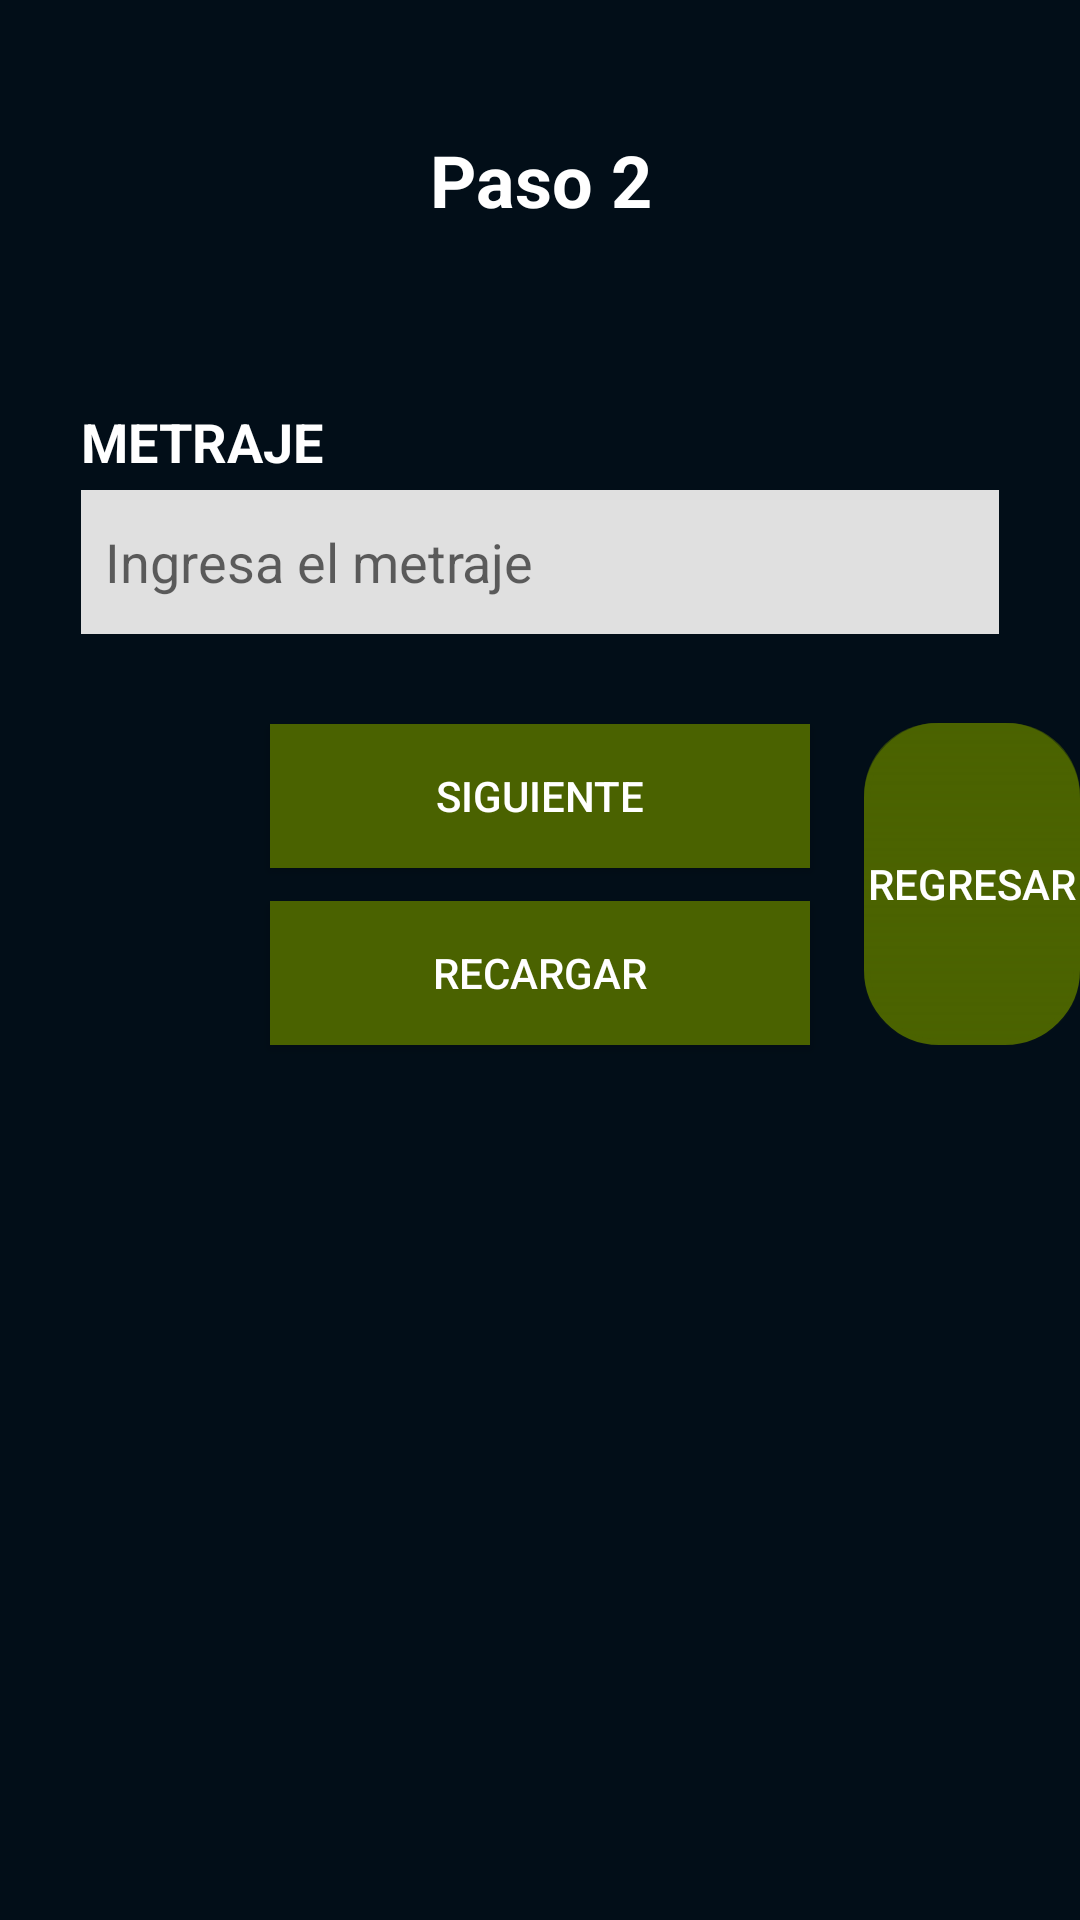

Android layout source for this screen:
<!-- AndroidManifest.xml: application theme Theme.AppV2 -->
<!-- res/layout/fragment_registrando2.xml -->
<LinearLayout xmlns:android="http://schemas.android.com/apk/res/android"
    xmlns:app="http://schemas.android.com/apk/res-auto"
    xmlns:tools="http://schemas.android.com/tools"
    android:layout_width="match_parent"
    android:layout_height="match_parent"
    android:background="@color/dark_blue"
    android:orientation="horizontal">
    <FrameLayout xmlns:android="http://schemas.android.com/apk/res/android"
        xmlns:app="http://schemas.android.com/apk/res-auto"
        android:layout_width="match_parent"
        android:id="@+id/swiperefresh"
        android:layout_height="match_parent"
        android:background="@color/dark_blue">

        <ScrollView
            android:layout_width="match_parent"
            android:layout_height="match_parent">

            <androidx.constraintlayout.widget.ConstraintLayout
                android:layout_width="match_parent"
                android:layout_height="wrap_content"
                android:background="@color/dark_blue">

                <TextView
                    android:id="@+id/textPaso"
                    android:layout_width="0dp"
                    android:layout_height="120dp"
                    android:gravity="center"
                    android:text="@string/paso_2"
                    android:textColor="@color/white"
                    android:textSize="24sp"
                    android:textStyle="bold"
                    app:layout_constraintEnd_toEndOf="parent"
                    app:layout_constraintStart_toStartOf="parent"
                    app:layout_constraintTop_toTopOf="parent"
                    app:layout_constraintWidth_percent="0.9" />

                <TextView
                    android:id="@+id/textTipoTarea"
                    android:layout_width="wrap_content"
                    android:layout_height="wrap_content"
                    android:text="@string/tipo_tarea"
                    android:textColor="@color/white"
                    android:textSize="18sp"
                    android:textStyle="bold"
                    app:layout_constraintStart_toStartOf="@id/editTarea"
                    app:layout_constraintTop_toBottomOf="@id/textPaso"
                    android:visibility="gone"/>

                <EditText
                    android:id="@+id/editTarea"
                    android:layout_width="0dp"
                    android:layout_height="48dp"
                    android:layout_marginTop="4dp"
                    android:background="@color/light_gray"
                    android:hint="Ingresa el tipo de tarea"
                    android:imeOptions="actionDone"
                    android:inputType="text"
                    android:maxLength="10"
                    android:padding="8dp"
                    android:textSize="18sp"
                    app:layout_constraintEnd_toEndOf="parent"
                    app:layout_constraintStart_toStartOf="parent"
                    app:layout_constraintTop_toBottomOf="@id/textTipoTarea"
                    app:layout_constraintWidth_percent="0.85"
                    android:visibility="gone"/>

                <TextView
                    android:id="@+id/textMetraje"
                    android:layout_width="wrap_content"
                    android:layout_height="wrap_content"
                    android:paddingTop="15dp"
                    android:text="@string/metraje"
                    android:textColor="@color/white"
                    android:textSize="18sp"
                    android:textStyle="bold"
                    app:layout_constraintStart_toStartOf="@id/editMetraje"
                    app:layout_constraintTop_toBottomOf="@id/editTarea" />

                <EditText
                    android:id="@+id/editMetraje"
                    android:layout_width="0dp"
                    android:layout_height="48dp"
                    android:layout_marginTop="4dp"
                    android:background="@color/light_gray"
                    android:hint="Ingresa el metraje"
                    android:imeOptions="actionNext"
                    android:inputType="number"
                    android:maxLength="3"
                    android:padding="8dp"
                    android:textSize="18sp"
                    app:layout_constraintEnd_toEndOf="parent"
                    app:layout_constraintStart_toStartOf="parent"
                    app:layout_constraintTop_toBottomOf="@id/textMetraje"
                    app:layout_constraintWidth_percent="0.85" />

                <TextView
                    android:id="@+id/textTerminal"
                    android:layout_width="wrap_content"
                    android:layout_height="wrap_content"
                    android:paddingTop="15dp"
                    android:text="@string/terminal"
                    android:textColor="@color/white"
                    android:textSize="18sp"
                    android:textStyle="bold"
                    app:layout_constraintStart_toStartOf="@id/editMetraje"
                    app:layout_constraintTop_toBottomOf="@id/editMetraje"
                    android:visibility="gone"/>

                <EditText
                    android:id="@+id/editTerminal"
                    android:layout_width="0dp"
                    android:layout_height="48dp"
                    android:layout_marginTop="4dp"
                    android:background="@color/light_gray"
                    android:hint="Ingresa la terminal"
                    android:imeOptions="actionDone"
                    android:inputType="text"
                    android:maxLength="2"
                    android:padding="8dp"
                    android:textSize="18sp"
                    app:layout_constraintEnd_toEndOf="@+id/editMetraje"
                    app:layout_constraintStart_toStartOf="@+id/textTerminal"
                    app:layout_constraintTop_toBottomOf="@id/textTerminal"
                    android:visibility="gone"/>

                <TextView
                    android:id="@+id/textFotoSerie"
                    android:layout_width="wrap_content"
                    android:layout_height="wrap_content"
                    android:paddingTop="15dp"
                    android:text="@string/fotografia_no_serie_ont_modem"
                    android:textColor="@color/white"
                    android:textSize="18sp"
                    android:textStyle="bold"
                    app:layout_constraintStart_toStartOf="@id/editMetraje"
                    app:layout_constraintTop_toBottomOf="@id/editMetraje"
                    android:visibility="gone"/>

                <Button
                    android:id="@+id/btnFotoSerie"
                    android:layout_width="0dp"
                    android:layout_height="48dp"
                    android:layout_marginTop="12dp"
                    android:background="@color/dark_gray"
                    android:text="@string/subir_foto"
                    android:padding="8dp"
                    android:textSize="18sp"
                    app:layout_constraintEnd_toEndOf="parent"
                    app:layout_constraintStart_toStartOf="parent"
                    app:layout_constraintTop_toBottomOf="@id/textFotoSerie"
                    app:layout_constraintBottom_toTopOf="@id/next"
                    app:layout_constraintWidth_percent="0.85"
                    android:visibility="gone"/>

                <Button
                    android:id="@+id/next"
                    android:layout_width="0dp"
                    android:layout_height="wrap_content"
                    android:text="@string/siguiente"
                    android:textColor="@color/white"
                    android:background="@color/green"
                    android:layout_marginTop="30dp"
                    android:layout_marginBottom="1dp"
                    app:layout_constraintTop_toBottomOf="@id/btnFotoSerie"
                    app:layout_constraintStart_toStartOf="parent"
                    app:layout_constraintEnd_toEndOf="parent"
                    app:layout_constraintBottom_toTopOf="@id/btnrecargar"
                    app:layout_constraintWidth_percent="0.5" />

                <Button
                    android:id="@+id/btnrecargar"
                    android:layout_width="0dp"
                    android:layout_height="wrap_content"
                    android:text="Recargar"
                    android:textColor="@color/white"
                    android:background="@color/green"
                    android:layout_marginTop="10dp"
                    android:layout_marginBottom="10dp"
                    app:layout_constraintTop_toBottomOf="@+id/next"
                    app:layout_constraintStart_toStartOf="parent"
                    app:layout_constraintEnd_toEndOf="parent"
                    app:layout_constraintBottom_toBottomOf="parent"
                    app:layout_constraintWidth_percent="0.5"/>

                <Button
                    android:id="@+id/btnRegresar"
                    android:layout_width="0dp"
                    android:layout_height="0dp"
                    android:layout_marginBottom="10dp"
                    android:background="@drawable/btn_super_fancy_bg"
                    android:backgroundTint="@color/green"
                    android:text="Regresar"
                    android:textColor="@color/white"
                    app:layout_constraintBottom_toBottomOf="parent"
                    app:layout_constraintEnd_toEndOf="parent"
                    app:layout_constraintHeight_percent="0.30"
                    app:layout_constraintWidth_percent="0.2" />

            </androidx.constraintlayout.widget.ConstraintLayout>
        </ScrollView>
        <ProgressBar
            android:id="@+id/progressBar2"
            style="@android:style/Widget.DeviceDefault.Light.ProgressBar.Large"
            android:layout_width="wrap_content"
            android:layout_height="wrap_content"
            android:layout_gravity="center"
            android:visibility="gone" />
    </FrameLayout>

    <FrameLayout
        android:id="@+id/loadingOverlay"
        android:layout_width="match_parent"
        android:layout_height="match_parent"
        android:background="#CB000000"
        android:visibility="gone">

        <ProgressBar
            android:id="@+id/progressBar"
            android:layout_width="wrap_content"
            android:layout_height="wrap_content"
            android:layout_gravity="center" />
    </FrameLayout>
</LinearLayout>
<!-- resources referenced by this layout -->
<resources>
  <color name="dark_blue">#020E18</color>
  <color name="dark_gray">#949494</color>
  <color name="green">#4A6200</color>
  <color name="light_gray">#E0E0E0</color>
  <color name="white">#FFFFFFFF</color>
  <!-- drawable btn_super_fancy_bg (drawable) -->
  <?xml version="1.0" encoding="utf-8"?>
  <layer-list xmlns:android="http://schemas.android.com/apk/res/android">
  
      <item android:bottom="4dp">
          <shape android:shape="rectangle">
              <corners android:radius="24dp" />
              <solid android:color="#55000000"/>
          </shape>
      </item>
  
      <item>
          <shape android:shape="rectangle">
              <corners android:radius="24dp" />
              <gradient
                  android:startColor="@color/sf_start"
                  android:centerColor="@color/sf_center"
                  android:endColor="@color/sf_end"
                  android:angle="270" />
              <stroke android:width="2dp" android:color="@color/sf_stroke" />
          </shape>
      </item>
  
      <item>
          <shape android:shape="rectangle">
              <corners android:radius="24dp" />
              <gradient
                  android:startColor="#66FFFFFF"
                  android:endColor="#00FFFFFF"
                  android:angle="270" />
          </shape>
      </item>
  
  </layer-list>
  <string name="fotografia_no_serie_ont_modem">Fotografía no. serie ONT / modem</string>
  <string name="metraje">METRAJE</string>
  <string name="paso_2">Paso 2</string>
  <string name="siguiente">Siguiente</string>
  <string name="subir_foto">Subir Foto</string>
  <string name="terminal">TERMINAL</string>
  <string name="tipo_tarea">TIPO_TAREA</string>
  <style name="Theme.AppV2" parent="Theme.AppCompat.Light.NoActionBar" />
  <color name="sf_start">#FF6B6B</color>
  <color name="sf_center">#FF8787</color>
  <color name="sf_end">#FFAFAF</color>
  <color name="sf_stroke">#FF4040</color>
</resources>
